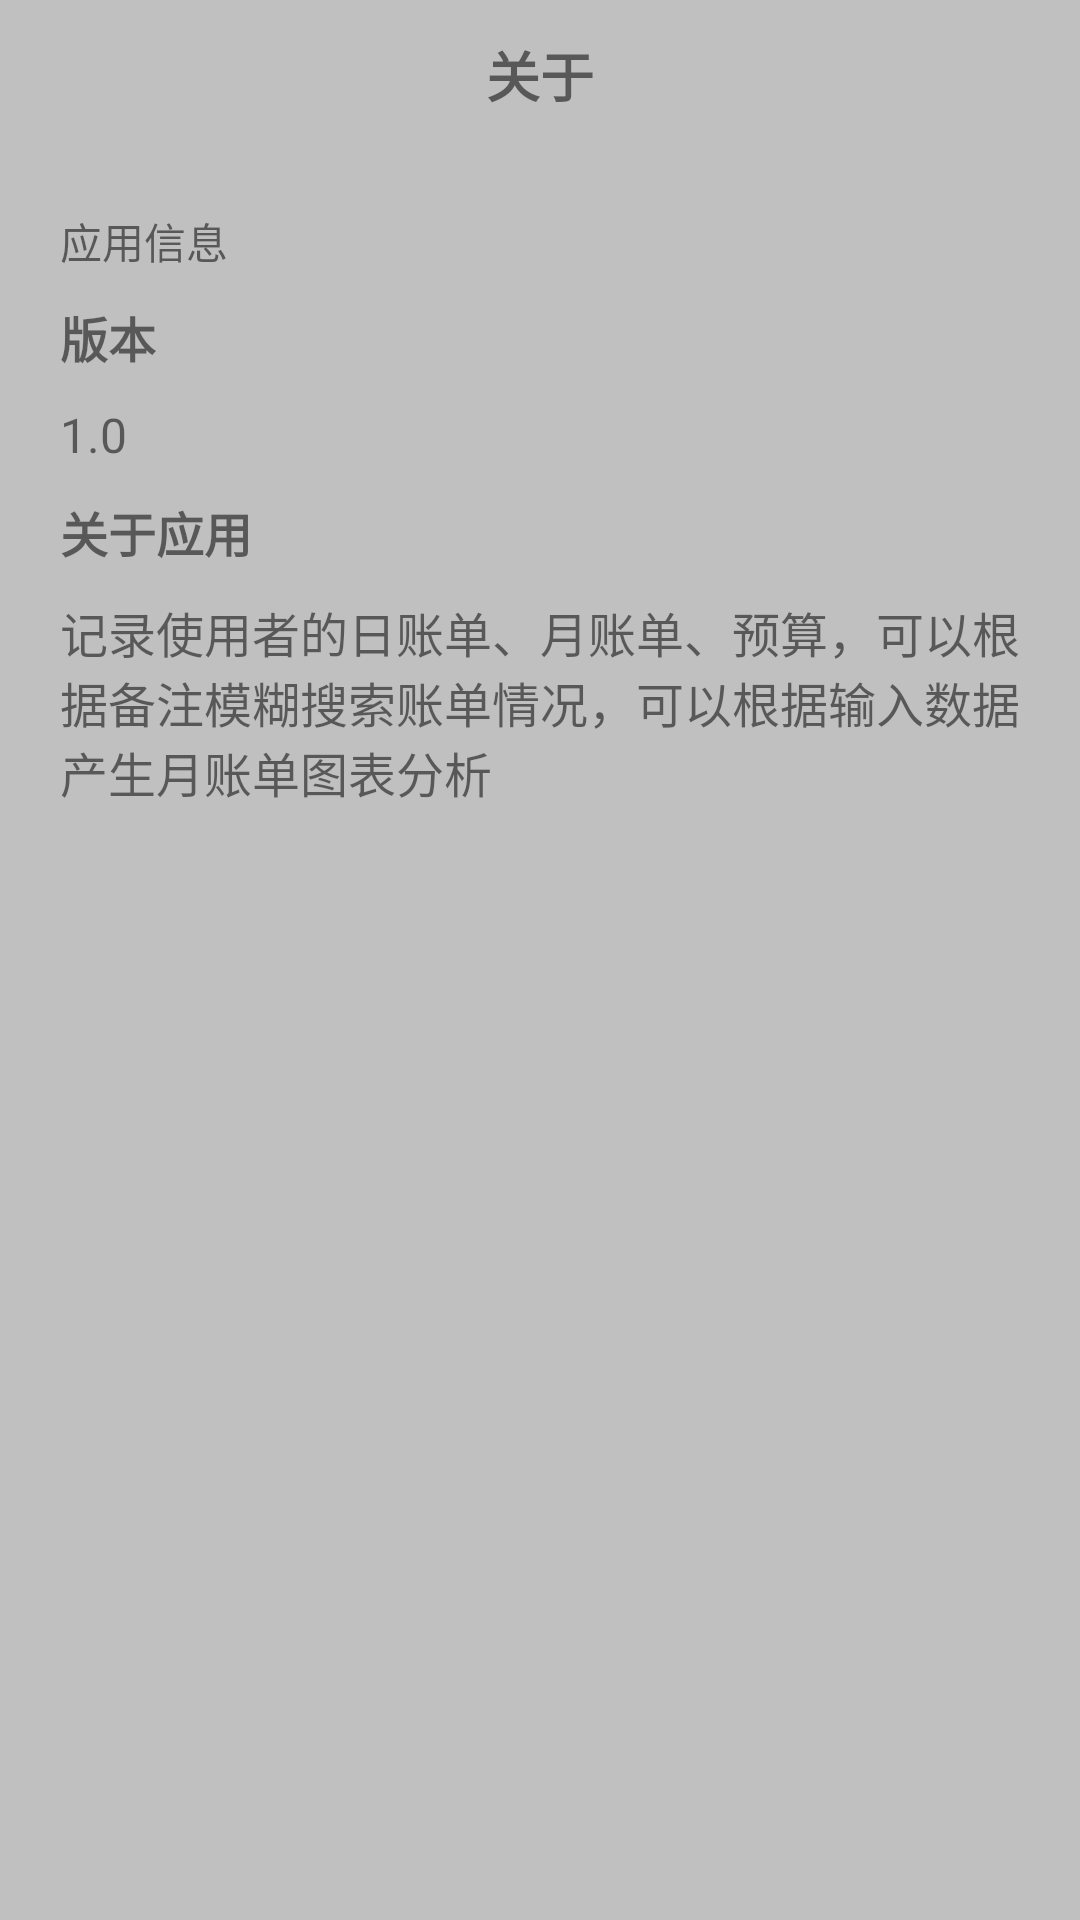

Produce the Android XML layout that renders to this screen, including the resource entries it uses.
<!-- AndroidManifest.xml: application theme Theme.Tallybook -->
<!-- res/layout/activity_about.xml -->
<?xml version="1.0" encoding="utf-8"?>
<LinearLayout xmlns:android="http://schemas.android.com/apk/res/android"
    xmlns:app="http://schemas.android.com/apk/res-auto"
    xmlns:tools="http://schemas.android.com/tools"
    android:layout_width="match_parent"
    android:layout_height="match_parent"
    android:orientation="vertical"
    android:background="@color/grey">
    <RelativeLayout
        android:layout_width="match_parent"
        android:layout_height="50dp">
        <ImageView
            android:id="@+id/about_iv_back"
            android:layout_width="wrap_content"
            android:layout_height="match_parent"
            android:src="@mipmap/it_back"
            android:onClick="onClick"
            android:layout_marginLeft="10dp"/>
        <TextView
            android:layout_width="wrap_content"
            android:layout_height="wrap_content"
            android:layout_centerInParent="true"
            android:text="@string/about"
            android:textSize="18sp"
            android:textStyle="bold"/>
    </RelativeLayout>
    <LinearLayout
        android:layout_width="match_parent"
        android:layout_height="match_parent"
        android:orientation="vertical"
        android:padding="20dp">
        <TextView
            android:layout_width="wrap_content"
            android:layout_height="wrap_content"
            android:text="@string/about_appinfo"/>
        <TextView
            android:layout_width="wrap_content"
            android:layout_height="wrap_content"
            android:text="@string/about_version"
            android:textSize="16sp"
            android:textStyle="bold"
            android:layout_marginTop="10dp"/>
        <TextView
            android:layout_width="wrap_content"
            android:layout_height="wrap_content"
            android:text="@string/about_1"
            android:textSize="16sp"
            android:layout_marginTop="10dp"/>
        <TextView
            android:layout_width="wrap_content"
            android:layout_height="wrap_content"
            android:text="@string/about_app"
            android:textSize="16sp"
            android:textStyle="bold"
            android:layout_marginTop="10dp"/>
        <TextView
            android:layout_width="wrap_content"
            android:layout_height="wrap_content"
            android:text="@string/about_jieshao"
            android:textSize="16sp"
            android:layout_marginTop="10dp"/>
    </LinearLayout>
</LinearLayout>
<!-- resources referenced by this layout -->
<resources>
  <color name="grey">#FFC0C0C0</color>
  <string name="about">关于</string>
  <string name="about_1">1.0</string>
  <string name="about_app">关于应用</string>
  <string name="about_appinfo">应用信息</string>
  <string name="about_jieshao">记录使用者的日账单、月账单、预算，可以根据备注模糊搜索账单情况，可以根据输入数据产生月账单图表分析</string>
  <string name="about_version">版本</string>
  <style name="Theme.Tallybook" parent="Theme.MaterialComponents.DayNight.NoActionBar.Bridge">
          
          <item name="colorPrimary">@color/purple_500</item>
          <item name="colorPrimaryVariant">@color/purple_700</item>
          <item name="colorOnPrimary">@color/white</item>
          
          <item name="colorSecondary">@color/teal_200</item>
          <item name="colorSecondaryVariant">@color/teal_700</item>
          <item name="colorOnSecondary">@color/black</item>
          
          <item name="android:statusBarColor">?attr/colorPrimaryVariant</item>
          
      </style>
  <color name="purple_500">#FF6200EE</color>
  <color name="purple_700">#FF3700B3</color>
  <color name="white">#FFFFFFFF</color>
  <color name="teal_200">#FF03DAC5</color>
  <color name="teal_700">#FF018786</color>
  <color name="black">#FF000000</color>
</resources>
